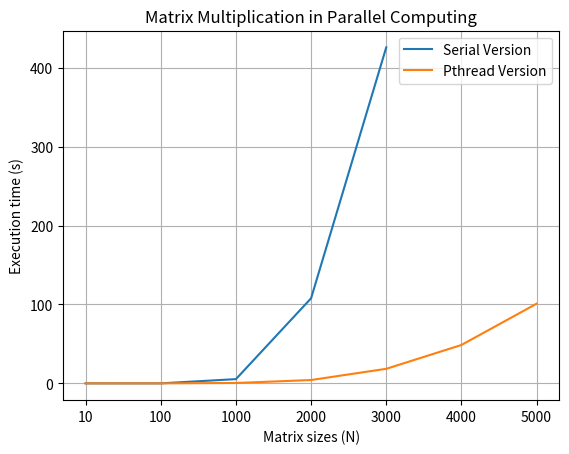

This figure's Python source:
import numpy as np
import matplotlib.pyplot as plt


# results from serial version of matrix multiplication with size of matrices: 10, 100, 1000, 10000, 20000, 30000, 40000, 50000, ...
pthread_version = [0.001, 0.002, 0.467, 4.224, 18.451, 48.641, 100.98]
# results from serial version of matrix multiplication with size of matrices: 10, 100, 1000, 10000, 20000, 30000, 40000, 50000, ...
serial_version = [0.017, 0.005, 5.374, 107.893, 426.068]

matrix_sizes = ('10', '100', '1000', '2000', '3000', '4000' ,'5000')
x_pos = np.arange(len(serial_version))
x_pos = np.arange(len(pthread_version))


plt.plot(serial_version, label = 'Serial Version')
plt.plot(pthread_version, label = 'Pthread Version')

plt.xlabel('Matrix sizes (N)')
plt.xticks(x_pos, matrix_sizes)
plt.ylabel('Execution time (s)')
plt.title('Matrix Multiplication in Parallel Computing')
plt.grid(True)
plt.legend()

plt.show()

